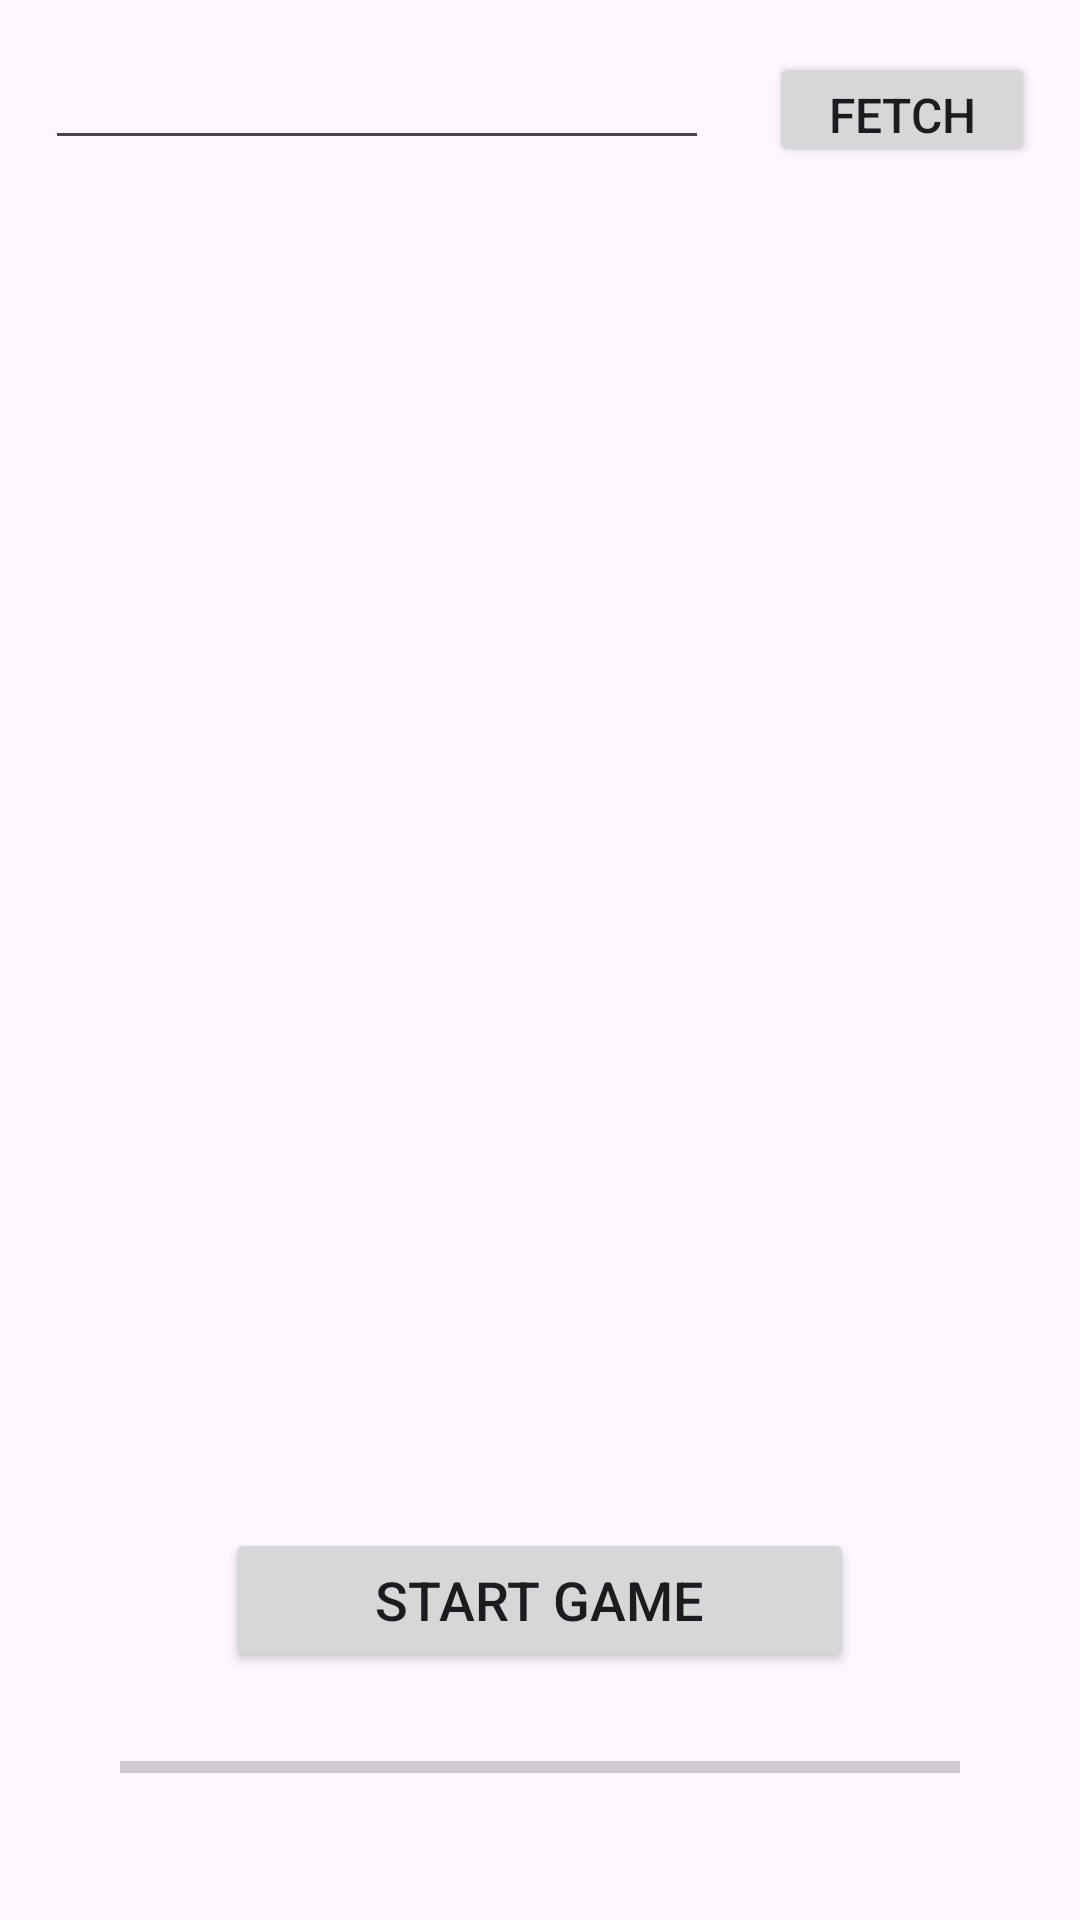

Write the Android layout XML for this screen, with the resource values it uses.
<!-- AndroidManifest.xml: application theme Theme.CATHEMEMORYGAME -->
<!-- res/layout/activity_fetch.xml -->
<?xml version="1.0" encoding="utf-8"?>
<LinearLayout
    xmlns:android="http://schemas.android.com/apk/res/android"
    xmlns:app="http://schemas.android.com/apk/res-auto"
    xmlns:tools="http://schemas.android.com/tools"
    android:layout_width="match_parent"
    android:layout_height="match_parent"
    android:orientation="vertical"
    tools:context=".activities.FetchActivity">

    <LinearLayout
        android:layout_width="match_parent"
        android:layout_height="0dp"
        android:layout_weight="2"
        android:paddingHorizontal="15dp"
        android:paddingTop="15dp">

        <EditText
            android:id="@+id/edit_fetch_url"
            android:layout_width="0dp"
            android:layout_height="wrap_content"
            android:layout_weight="5" />

        <Button
            android:id="@+id/button_fetch"
            android:layout_width="0dp"
            android:layout_height="wrap_content"
            android:layout_weight="2"
            android:text="Fetch"
            android:textSize="16sp"
            android:layout_marginLeft="20dp" />

    </LinearLayout>

    <LinearLayout
        android:layout_width="match_parent"
        android:layout_height="0dp"
        android:layout_weight="17">

        <GridView
            android:id="@+id/grid_fetch"
            android:layout_width="match_parent"
            android:layout_height="match_parent"
            android:numColumns="4"
            android:stretchMode="columnWidth"
            android:horizontalSpacing="10dp"
            android:verticalSpacing="10dp"
            android:padding="10dp"
            android:scrollbars="none" />

    </LinearLayout>

    <LinearLayout
        android:layout_width="match_parent"
        android:layout_height="0dp"
        android:layout_weight="2"
        android:gravity="center">

        <Button
            android:id="@+id/button_start"
            android:layout_width="wrap_content"
            android:layout_height="wrap_content"
            android:text="Start Game"
            android:textSize="18sp"
            android:paddingHorizontal="50dp"/>

    </LinearLayout>

    <LinearLayout
        android:layout_width="match_parent"
        android:layout_height="0dp"
        android:layout_weight="3"
        android:gravity="center"
        android:orientation="vertical"
        android:paddingHorizontal="40dp">

        <ProgressBar
            android:id="@+id/progress_bar"
            android:layout_width="match_parent"
            android:layout_height="wrap_content"
            style="@android:style/Widget.Material.Light.ProgressBar.Horizontal"/>

        <TextView
            android:id="@+id/text_progress"
            android:layout_width="wrap_content"
            android:layout_height="wrap_content"
            android:textSize="16sp" />

    </LinearLayout>

</LinearLayout>
<!-- resources referenced by this layout -->
<resources>
  <style name="Theme.CATHEMEMORYGAME" parent="Base.Theme.CATHEMEMORYGAME" />
  <style name="Base.Theme.CATHEMEMORYGAME" parent="Theme.Material3.DayNight.NoActionBar">
          
          
      </style>
</resources>
